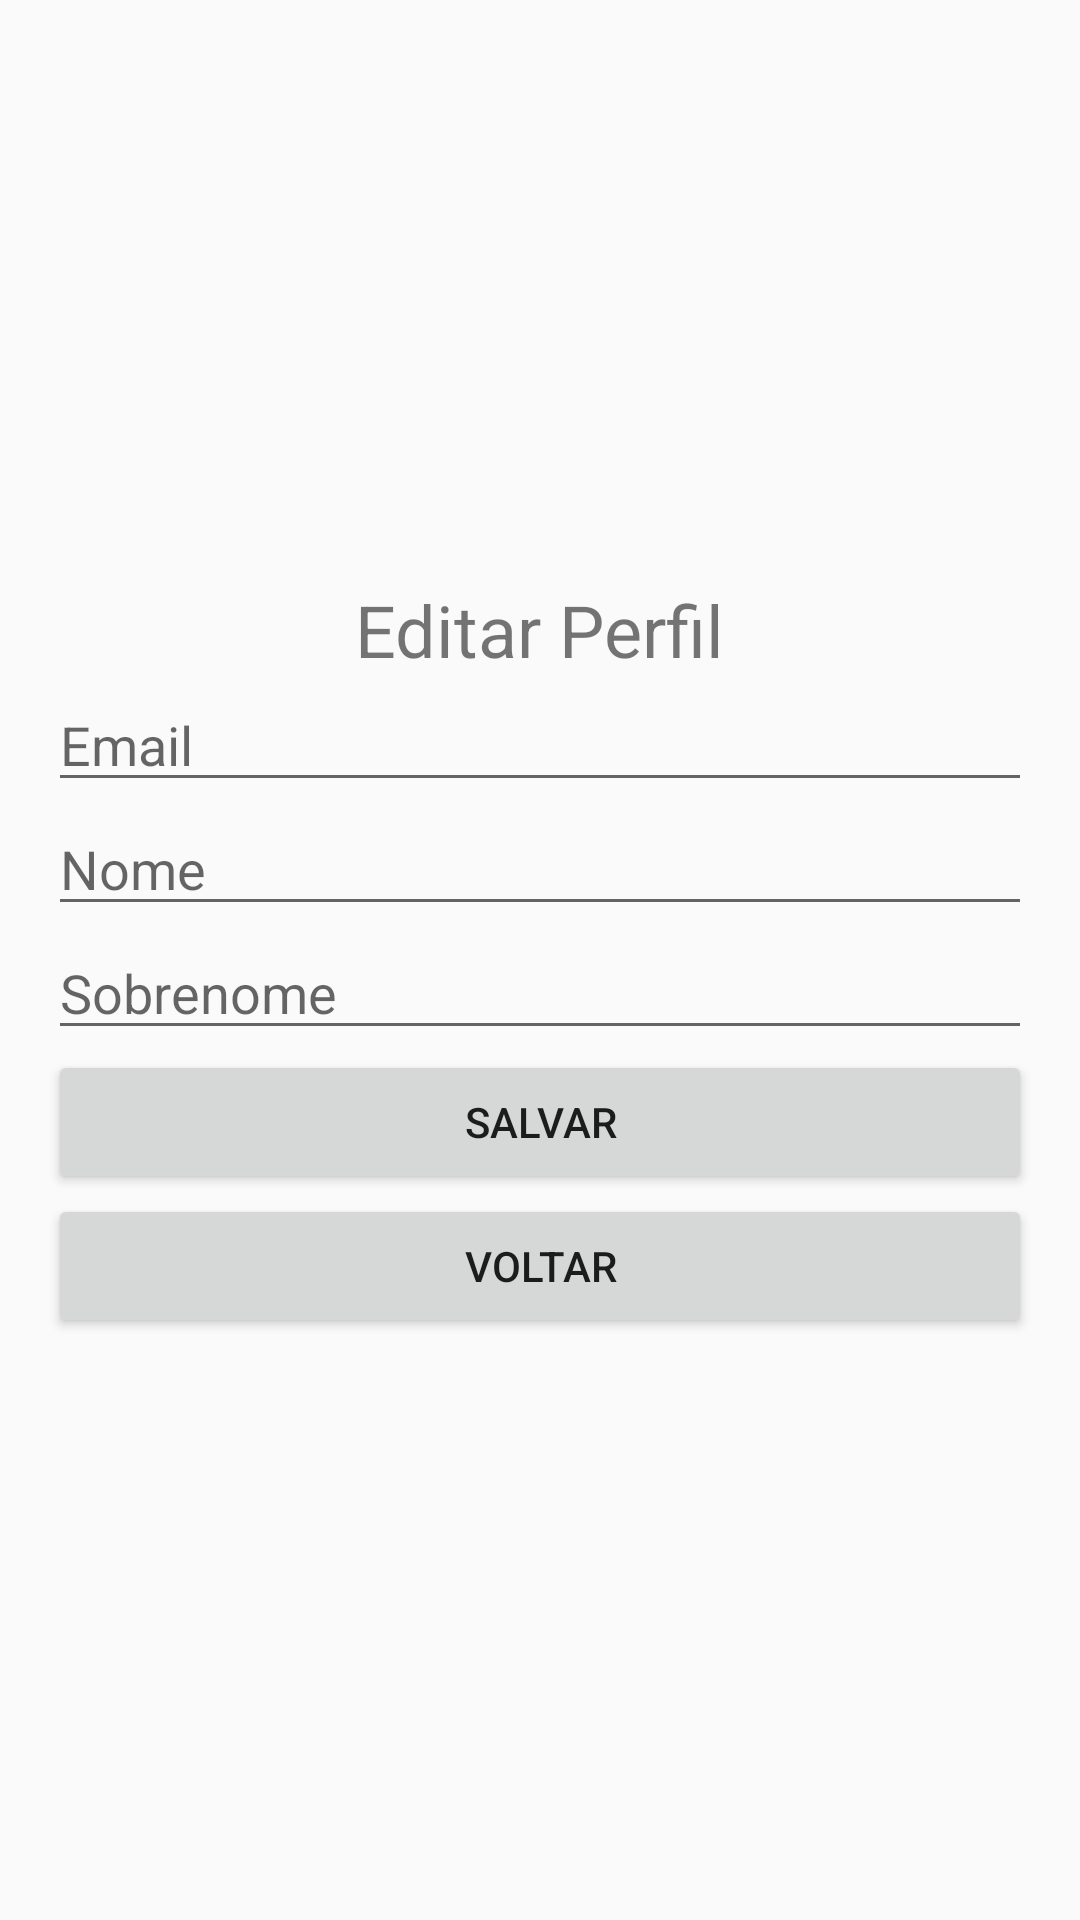

Here is an Android app screen rendered from its layout file. Give the layout XML and the strings, colors and styles it references.
<!-- AndroidManifest.xml: activity theme Theme.FalaAiUnit -->
<!-- res/layout/activity_profile.xml -->
<?xml version="1.0" encoding="utf-8"?>
<LinearLayout xmlns:android="http://schemas.android.com/apk/res/android"
    android:layout_width="match_parent"
    android:layout_height="match_parent"
    android:orientation="vertical"
    android:padding="16dp"
    android:gravity="center">

    <TextView
        android:id="@+id/profile_title"
        android:layout_width="wrap_content"
        android:layout_height="wrap_content"
        android:text="Editar Perfil"
        android:textSize="24sp"/>

    <EditText
        android:id="@+id/etEmail"
        android:layout_width="match_parent"
        android:layout_height="wrap_content"
        android:hint="Email"/>

    <EditText
        android:id="@+id/etFirstName"
        android:layout_width="match_parent"
        android:layout_height="wrap_content"
        android:hint="Nome"/>

    <EditText
        android:id="@+id/etLastName"
        android:layout_width="match_parent"
        android:layout_height="wrap_content"
        android:hint="Sobrenome"/>

    <Button
        android:id="@+id/btnSave"
        android:layout_width="match_parent"
        android:layout_height="wrap_content"
        android:text="Salvar"/>

    <Button
        android:id="@+id/btnBack"
        android:layout_width="match_parent"
        android:layout_height="wrap_content"
        android:text="Voltar"/>

</LinearLayout>
<!-- resources referenced by this layout -->
<resources>
  <style name="Theme.FalaAiUnit" parent="Theme.AppCompat.Light.NoActionBar" />
</resources>
